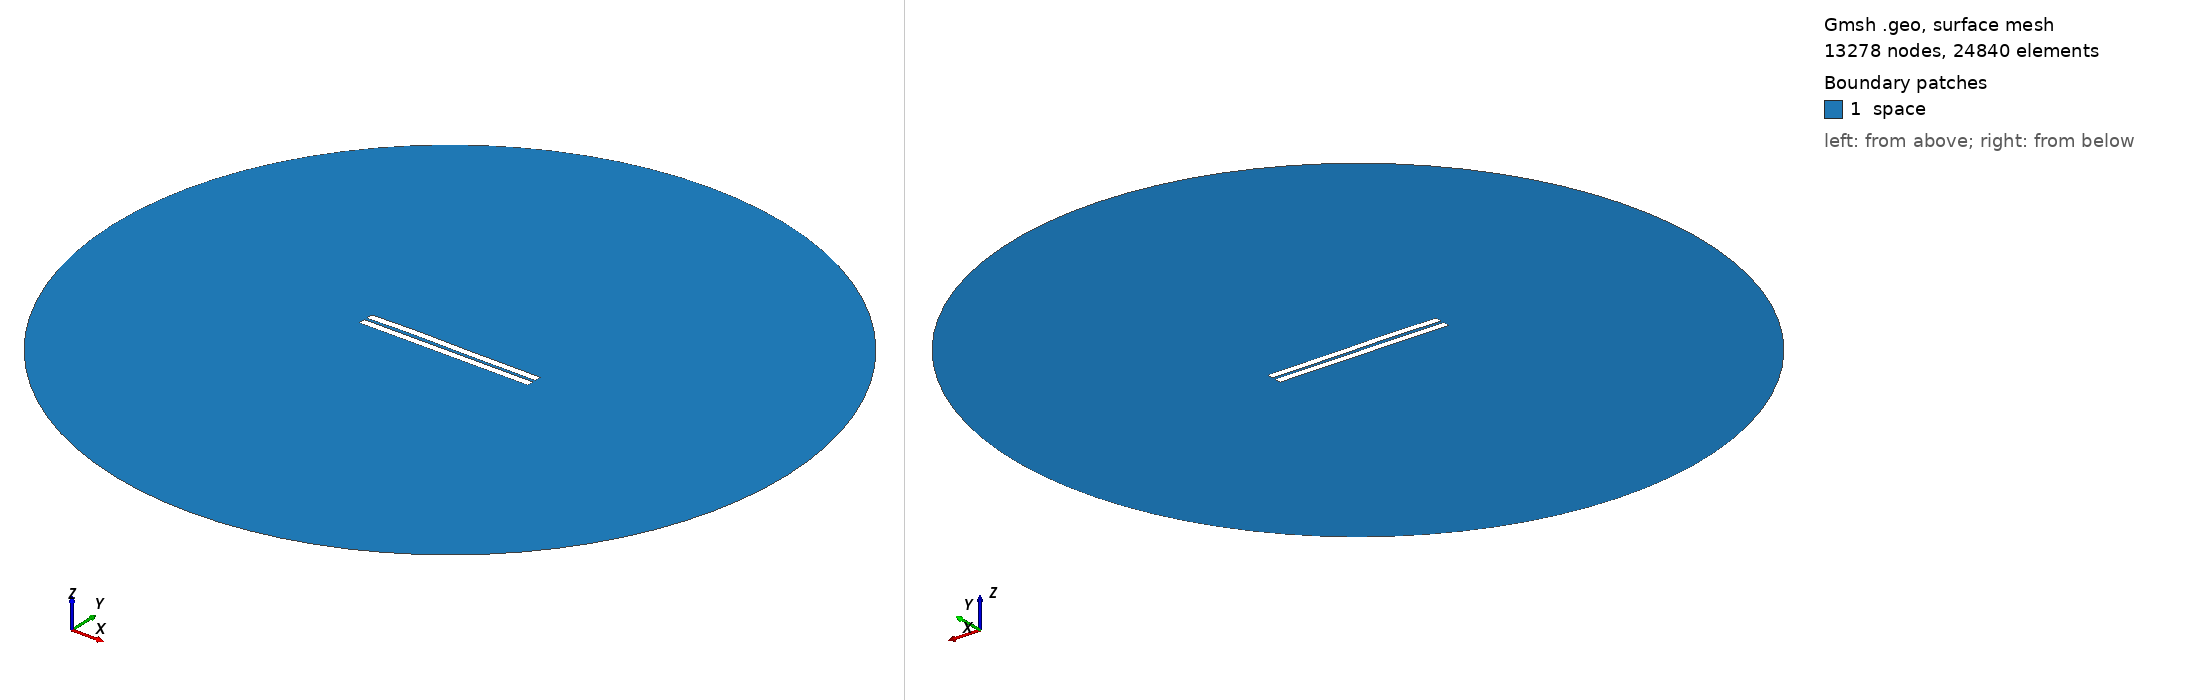

Gmsh geometry script, surface-meshed: 13278 nodes, 24840 surface elements. Boundary patches (legend numbers): 1 space. Left view from above one corner, right view from below the opposite corner. Legend entries are the model's physical surfaces. The drawing asked Gmsh for element sizes between 1% and 20% of the model's largest extent; the script's own settings can give other sizes.

=== 999.geo (drawn) ===
//---------------------------------------
// Geometry kernel
//---------------------------------------

SetFactory("OpenCASCADE");



//---------------------------------------
// Parameters of the geometry
//---------------------------------------

// Overetch of the upper plate
overetch = 0.0;

// Distance between the plates
distance = 1.75;

// Discretization over the x axis (for the deformation)
nx = 50; 

// Length of the plate
L = 100 - overetch; 

// Number of modes
n = 4; 

// 1st mode coefficient
coeff(1) = 0.0;
beta(1) = 0.596864 * 3.1415926535 / L;

// 2nd mode coefficient
coeff(2) = 0.15;
beta(2) = 1.49418 * 3.1415926535 / L;

// 3rd mode coefficient
coeff(3) = 0.15;
beta(3) = 2.50025 * 3.1415926535 / L;

// 4th mode coefficient
coeff(4) = 0.07499999999999998;
beta(4) = 3.49999 * 3.1415926535 / L;



//---------------------------------------
// Upper plate (deformed rectangle)
//---------------------------------------

// Coordiantes of the upper plate
xmin = -50;
xmax = 50 - overetch;

// Height of the upper plate
yheight = 4 - 2 * overetch;

// Indexes of the points
UpperID[] = {};
LowerID[] = {};
LeftID[] = {};
RightID[] = {};

// Point index
p = 1;

// Horizontal edges
For i In {1:nx}
    x = xmin + (i-1)*(xmax - xmin)/(nx-1);

    y_bottom = distance / 2 + overetch;
    For j In {1:n}
        C = (Cosh(beta(j)*L) + Cos(beta(j)*L)) / (Sinh(beta(j)*L) + Sin(beta(j)*L));
        y_bottom  = y_bottom + coeff(j) * (Cosh(beta(j)*(x+50)) - Cos(beta(j)*(x+50)) - C * (Sinh(beta(j)*(x+50)) - Sin(beta(j)*(x+50))));
    EndFor

    y_top = y_bottom + yheight;

    Point(p) = {x, y_top, 0, 1.0};
    UpperID[i] = p;
    p = p + 1;

    Point(p) = {x, y_bottom, 0, 1.0};
    LowerID[i] = p;
    p = p + 1;
EndFor

// Create point lists
UpperPts[] = {}; LowerPts[] = {};
For i In {1:nx}
  UpperPts[] += {UpperID[i]};
  LowerPts[] += {LowerID[i]};
EndFor

// Build splines
Spline(1) = {UpperPts[]};
Spline(2) = {LowerPts[]};
Line(3) = {LowerPts[nx-1], UpperPts[nx-1]};
Line(4) = {LowerPts[0], UpperPts[0]};

// Build the plane surface
Curve Loop(1) = {2, 3, -1, -4};
Plane Surface(1) = {1};



//---------------------------------------
// Lower plate (rectangle)
//---------------------------------------

// Vertices
Point(1001) = {-50, -1, 0, 1.0};
Point(1002) = { 50, -1, 0, 1.0};
Point(1003) = { 50,  -5, 0, 1.0};
Point(1004) = {-50,  -5, 0, 1.0};

// Edges
Line(5) = {1001, 1002};
Line(6) = {1002, 1003};
Line(7) = {1003, 1004};
Line(8) = {1004, 1001};

// Plane surface
Line Loop(2) = {5, 6, 7, 8};
Plane Surface(2) = {2}; 



//---------------------------------------
// Outer (fictious) boundary
//---------------------------------------

// Points
Point(1005) = {0, 0, 0};       // Center
Point(1006) = {200, 0, 0};     // Start point
Point(1007) = {0, 200, 0};     // 90 degrees
Point(1008) = {-200, 0, 0};    // 180 degrees
Point(1009) = {0, -200, 0};    // 270 degrees

// Circle arcs (each needs start, center, end)
Circle(9) = {1006, 1005, 1007};
Circle(10) = {1007, 1005, 1008};
Circle(11) = {1008, 1005, 1009};
Circle(12) = {1009, 1005, 1006};

// Plane surface for the entire domain
Curve Loop(3) = {9, 10, 11, 12};
Surface(3) = {3};

// Subtract the plates from the whole domain to obtain the actual domain where we want to solve the equations
BooleanDifference{ Surface{3}; Delete; }{ Surface{1}; Surface{2}; Delete; }




//---------------------------------------
// Transfinite Lines/Curves
//---------------------------------------

// Set the number of points on the boundaries
r = 7;

// Plates
Transfinite Curve {1, 2} = 50*r Using Progression 1;
Transfinite Curve {3, 4} = 2*r Using Progression 1;
Transfinite Line {5, 7} = 50*r Using Progression 1;
Transfinite Line {6, 8} = 2*r Using Progression 1;

// Outer boundary
Transfinite Line {9, 10, 11, 12} = 20 Using Progression 1;



//---------------------------------------
// Physical groups
//---------------------------------------                

// Physical curves (boundaries)
Physical Line("force_segment", 10) = {2};
Physical Line("upper_plate", 11) = {1, 3, 4};
Physical Line("lower_plate", 12) = {5, 6, 7, 8};
Physical Line("boundary", 20) = {9, 10, 11, 12};

// Physical Surfaces
Physical Surface("space", 30) = {3};



//---------------------------------------
// 6. Generate the Mesh
//---------------------------------------

// 2D mesh generation
Mesh 2;
